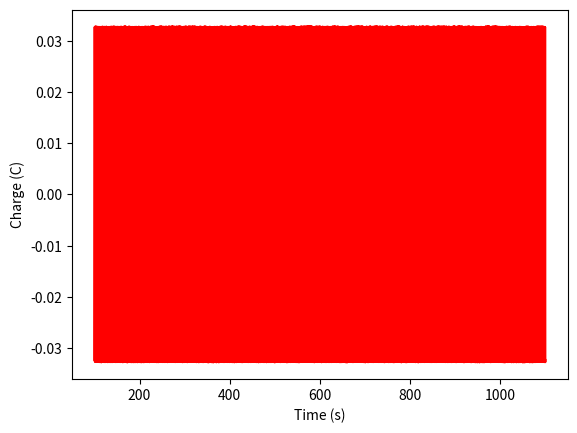
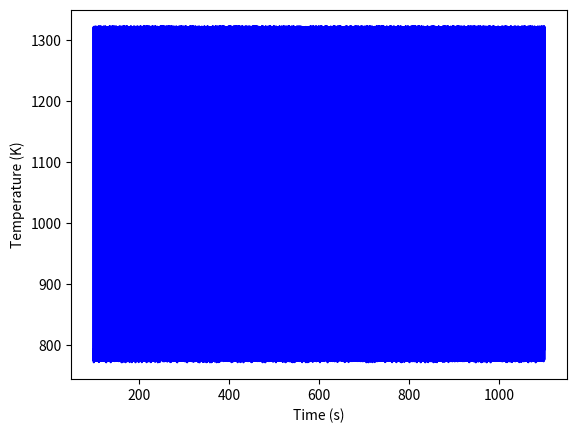
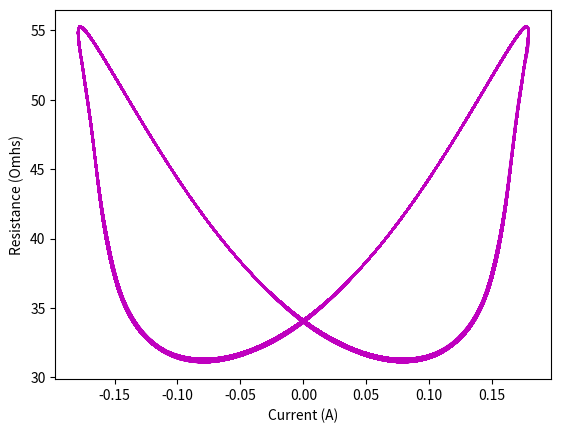
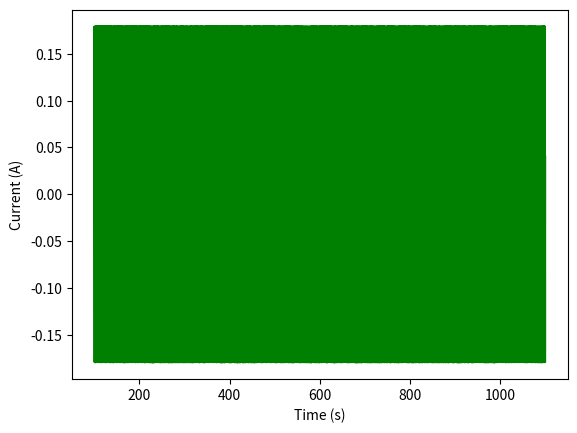
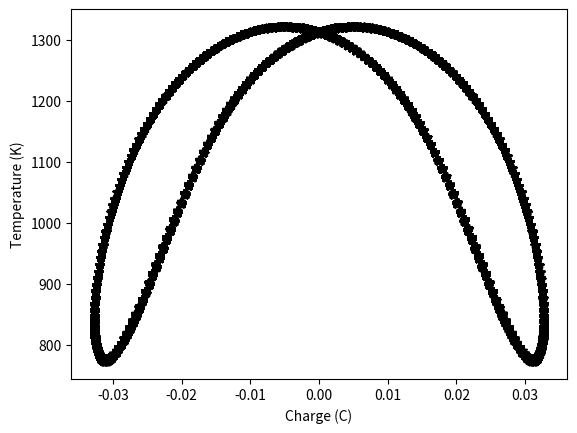
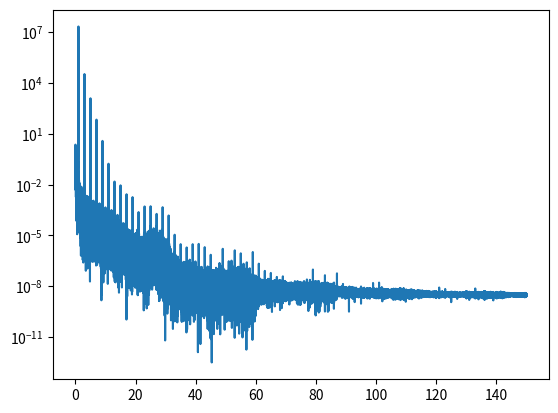

These figures' Python source, in order:
#!/usr/bin/env python3
# -*- coding: utf-8 -*-
"""
Created on Mon Jun 12 14:04:54 2023

@author: njnelson
"""

import numpy as np
import numpy.fft as npf
import scipy.integrate as spi
import matplotlib.pyplot as plt

def V_of_t(time):
    
    return V0*np.sin(2.0*np.pi*1*time)

def rhs_LightBulb(t, state):
    charge = state[0]
    temperature = state[1]
    
    R_of_T = R0*(1.0+alpha*(temperature - T0))
    
    dT_coef = rho*volume*Cp
    
    current = (V_of_t(t) - charge/capacitance)/R_of_T
    
    rhs= np.zeros(2)
    rhs[0] = current
    rhs[1] = (current**2*R_of_T - area*stefan_boltzman*temperature**4)/dT_coef
    
    return rhs


V0 = 10.0 # V
R0 = 10.0 # Ohms
alpha =  0.004403 # 1 / K
T0 = 293.15 # K
Cp = 134.0 # J / K / kg
rho = 19250.0 # kg/ m^2
radius = 0.8e-5 # m
volume = 0.2*np.pi*radius**2 # m^3
area = 2*np.pi*radius*0.2
stefan_boltzman = 5.67e-8
capacitance = 0.025

state_initial = np.array([0.0, T0])

t0 = 0.0
t_mid = 100.0
t_max = 1100.0 
n_t = 300001
times = np.linspace(t_mid, t_max, n_t)

sol = spi.solve_ivp(rhs_LightBulb, [t0, t_max], state_initial, t_eval=times)

plt.close('all')
plt.plot(sol.t, sol.y[0,:], '-r')
plt.xlabel('Time (s)')
plt.ylabel('Charge (C)')

plt.figure()
plt.plot(sol.t, sol.y[1,:], '-b')
plt.xlabel('Time (s)')
plt.ylabel('Temperature (K)')

R_of_T = R0*(1.0+alpha*(sol.y[1,:] - T0))
current = (V_of_t(sol.t) - sol.y[0,:]/capacitance)/R_of_T

plt.figure()
plt.plot(current[n_t//2:], R_of_T[n_t//2:], '-m')
plt.ylabel('Resistance (Omhs)')
plt.xlabel('Current (A)')

plt.figure()
plt.plot(sol.t, current, '-g')
plt.xlabel('Time (s)')
plt.ylabel('Current (A)')

plt.figure()
plt.plot(sol.y[0,:], sol.y[1,:], '*k')
plt.ylabel('Temperature (K)')
plt.xlabel('Charge (C)')


Q_spec = npf.rfft(sol.y[0,:])
freqs = npf.rfftfreq(len(sol.y[0,:]), d=times[1]-times[0])

plt.figure()
plt.plot(freqs, np.abs(Q_spec)**2)
plt.yscale('log')

plt.show()
